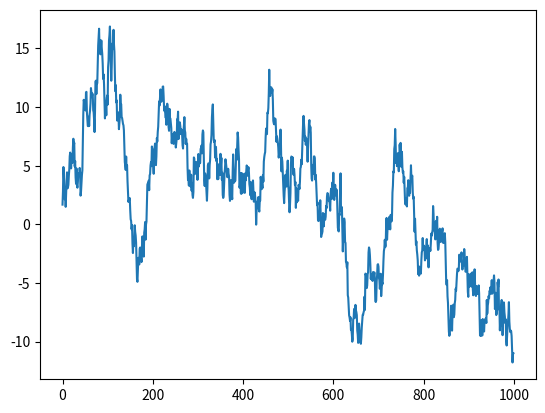

Write Python code to recreate this figure.
#!/usr/bin/env python

# libraries and data
import matplotlib.pyplot as plt
import numpy as np

# create data
values=np.cumsum(np.random.randn(1000,1))

# use the plot function
plt.plot(values)
plt.show()
